Run: headless pygame with SDL's dummy video driver; simulated clock (each Clock.tick advances the game by its frame time, no real sleeping); random seed 0; keys injected as events and as key.get_pressed() state; no mouse input.
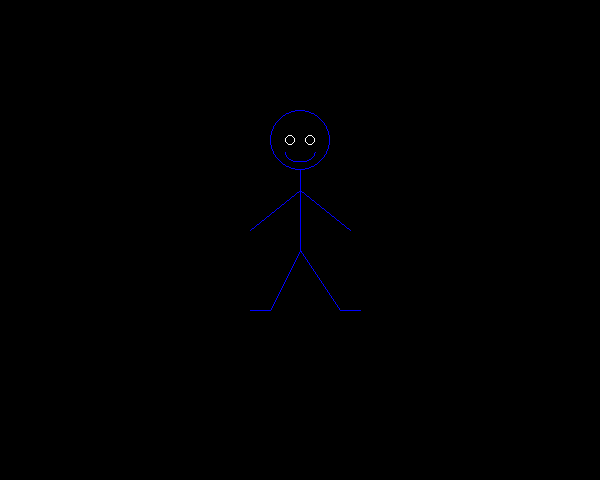
Frame 1 of 4 · flips 1–60 · no input
Frame 2 of 4 · flips 61–180 · tapped SPACE, RETURN · held RIGHT (→), D · screen unchanged from frame 1, image omitted
Frame 3 of 4 · flips 181–300 · held DOWN (↓), S · screen unchanged from frame 2, image omitted
Frame 4 of 4 · flips 301–420 · held LEFT (←), A, UP (↑), W · screen unchanged from frame 3, image omitted

The pygame program that drew these frames:

import pygame
from pygame import gfxdraw
import sys,time, math

pygame.init()

screen = pygame.display.set_mode((600,480))
running = 1

blue = 0,0,255
white = 255, 255, 255
black = 0,0,0

while running:
	event = pygame.event.poll()
	if event.type == pygame.QUIT:
		running = 0

	screen.fill(black)

	#Stick man: Act 1:
	pygame.draw.circle(screen, blue, (300,140), 30,1)	#Face
	pygame.draw.circle(screen, white, (290,140), 5,1)	#Eyes
	pygame.draw.circle(screen, white, (310,140), 5,1)
	pygame.draw.arc(screen, blue, [285,142,30,20],(math.pi),0)	#smile
	pygame.draw.line(screen,blue, (300,170),(300,190))	#Neck	
	pygame.draw.line(screen,blue, (300,190),(230,210))	#Left hand
	pygame.draw.line(screen,blue, (300,190),(370,210))	#Right hand
	pygame.draw.line(screen,blue, (300,190),(300,250))	#Body
	pygame.draw.line(screen,blue, (300,250),(250,310))	#Left Leg
	pygame.draw.line(screen,blue, (300,250),(350,310))	#Right Leg
	pygame.draw.line(screen,blue, (250,310),(230,310))	#Left Foot
	pygame.draw.line(screen,blue, (350,310),(370,310))	#Right Foot

	pygame.display.update()
	screen.fill(black)
	pygame.time.delay(500)

	#Stick man: Act 2:
	pygame.draw.circle(screen, blue, (300,140), 30,1)	#Face
	pygame.draw.circle(screen, white, (290,140), 5,1)	#Eyes
	pygame.draw.circle(screen, white, (310,140), 5,1)
	pygame.draw.arc(screen, blue, [285,142,30,20],(math.pi),0)	#smile
	pygame.draw.line(screen,blue, (300,170),(300,190))	#Neck	
	pygame.draw.line(screen,blue, (300,190),(230,210))	#Left hand
	pygame.draw.line(screen,blue, (300,190),(370,210))	#Right hand
	pygame.draw.line(screen,blue, (300,190),(300,250))	#Body
	pygame.draw.line(screen,blue, (230,210),(220,200))	#Left fist
	pygame.draw.line(screen,blue, (370,210),(380,200))	#Right fist
	pygame.draw.line(screen,blue, (300,250),(250,310))	#Left Leg
	pygame.draw.line(screen,blue, (300,250),(350,310))	#Right Leg
	pygame.draw.line(screen,blue, (250,310),(230,310))	#Left Foot
	pygame.draw.line(screen,blue, (350,310),(370,310))	#Right Foot


	pygame.display.update()
	pygame.time.delay(500)
	screen.fill(black)

	#Stick man: Act 3:
	pygame.draw.circle(screen, blue, (300,160), 30,1)	#Face
	pygame.draw.circle(screen, white, (290,160), 5,1)	#Eyes
	pygame.draw.circle(screen, white, (310,160), 5,1)
	pygame.draw.line(screen,blue, (285,170),(315,170))	#Teeth
	pygame.draw.arc(screen, blue, [285,160,30,20],(math.pi),0)
	pygame.draw.line(screen,blue, (300,190),(300,210))	#Neck	
	pygame.draw.line(screen,blue, (300,210),(230,230))	#Left hand
	pygame.draw.line(screen,blue, (300,210),(370,230))	#Right hand
	pygame.draw.line(screen,blue, (300,190),(300,260))	#Body
	pygame.draw.line(screen,blue, (230,230),(220,220))	#Left fist
	pygame.draw.line(screen,blue, (370,230),(380,220))	#Right fist

	pygame.draw.line(screen,blue, (300,260),(250,260))	#Left Leg
	pygame.draw.line(screen,blue, (250,260),(250,310))
	pygame.draw.line(screen,blue, (300,260),(350,260))	#Right Leg
	pygame.draw.line(screen,blue, (350,260),(350,310))

	pygame.draw.line(screen,blue, (250,310),(230,310))	#Left Foot
	pygame.draw.line(screen,blue, (350,310),(370,310))	#Right Foot

	pygame.display.update()
	pygame.time.delay(500)
	screen.fill(black)

	#Stick man: Act 4:
	pygame.draw.circle(screen, blue, (300,160), 30,1)	#Face
	pygame.draw.circle(screen, white, (290,160), 5,1)	#Eyes
	pygame.draw.circle(screen, white, (310,160), 5,1)
	pygame.draw.line(screen,blue, (285,170),(315,170))	#Teeth
	pygame.draw.arc(screen, blue, [285,160,30,20],(math.pi),0)
	pygame.draw.line(screen,blue, (300,190),(300,210))	#Neck	
	pygame.draw.line(screen,blue, (300,210),(230,180))	#Left hand
	pygame.draw.line(screen,blue, (300,210),(370,180))	#Right hand
	pygame.draw.line(screen,blue, (300,190),(300,260))	#Body
	pygame.draw.line(screen,blue, (230,180),(230,170))	#Left fist
	pygame.draw.line(screen,blue, (370,180),(370,170))	#Right fist

	pygame.draw.line(screen,blue, (300,260),(250,260))	#Left Leg
	pygame.draw.line(screen,blue, (250,260),(250,310))
	pygame.draw.line(screen,blue, (300,260),(350,260))	#Right Leg
	pygame.draw.line(screen,blue, (350,260),(350,310))

	pygame.draw.line(screen,blue, (250,310),(230,310))	#Left Foot
	pygame.draw.line(screen,blue, (350,310),(370,310))	#Right Foot

	pygame.display.update()
	pygame.time.delay(500)
	screen.fill(black)

	#Stick man: Act 5:
	pygame.draw.circle(screen, blue, (300,140), 30,1)	#Face
	pygame.draw.circle(screen, white, (290,140), 5,1)	#Eyes
	pygame.draw.circle(screen, white, (310,140), 5,1)
	pygame.draw.arc(screen, blue, [285,142,30,20],(math.pi),0)	#smile
	pygame.draw.line(screen,blue, (300,170),(300,190))	#Neck	
	pygame.draw.line(screen,blue, (300,190),(250,230))	#Left hand
	pygame.draw.line(screen,blue, (300,190),(350,230))	#Right hand
	pygame.draw.line(screen,blue, (300,190),(300,250))	#Body
	pygame.draw.line(screen,blue, (300,250),(270,310))	#Left Leg
	pygame.draw.line(screen,blue, (300,250),(340,310))	#Right Leg
	pygame.draw.line(screen,blue, (270,310),(250,310))	#Left Foot
	pygame.draw.line(screen,blue, (340,310),(360,310))	#Right Foot

	pygame.display.update()
	screen.fill(black)
	pygame.time.delay(500)
